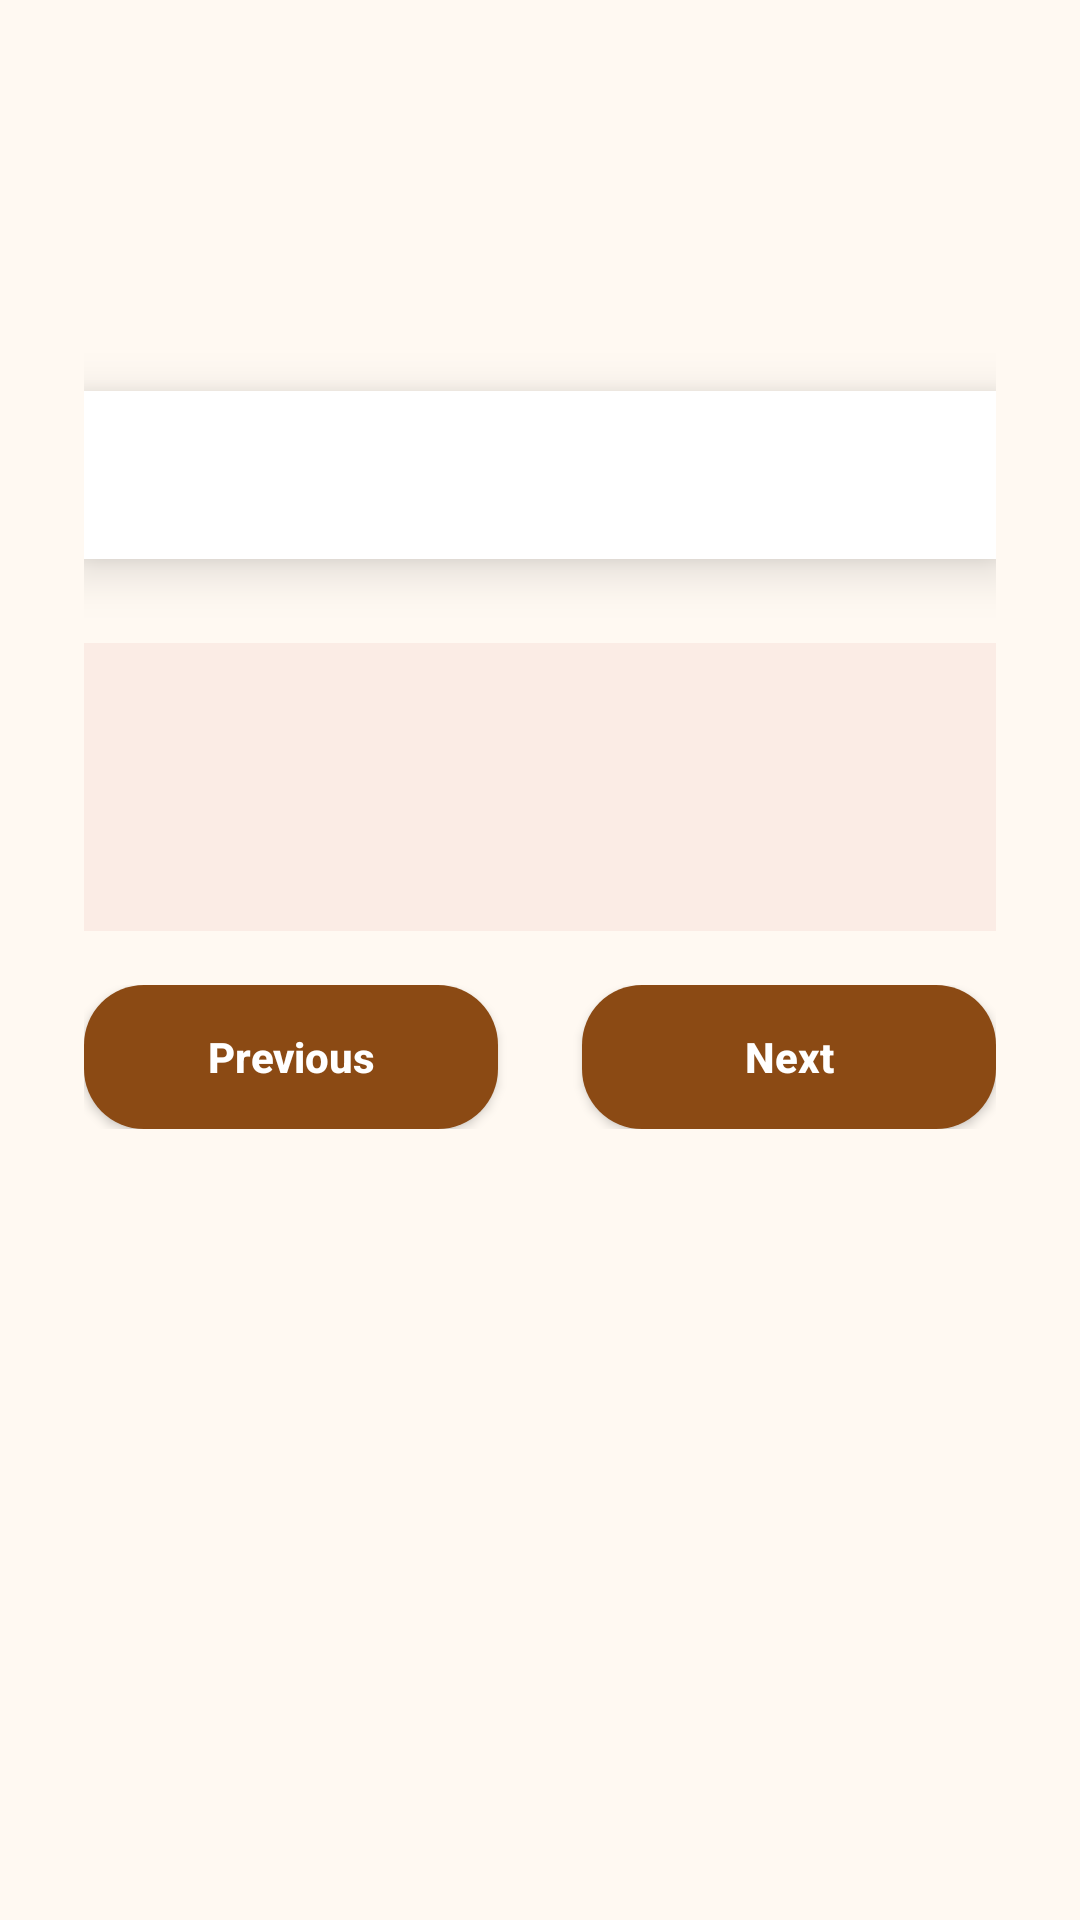

Android layout source for this screen:
<!-- AndroidManifest.xml: application theme Theme.ArtSpace -->
<!-- res/layout/activity_main.xml -->
<?xml version="1.0" encoding="utf-8"?>
<ScrollView xmlns:android="http://schemas.android.com/apk/res/android"
    xmlns:app="http://schemas.android.com/apk/res-auto"
    android:layout_width="match_parent"
    android:layout_height="match_parent"
    android:background="@color/background"
    android:fillViewport="true">

    <LinearLayout
        android:layout_width="match_parent"
        android:layout_height="wrap_content"
        android:orientation="vertical"
        android:paddingLeft="28dp"
        android:paddingTop="88dp"
        android:paddingRight="28dp"
        android:paddingBottom="28dp">

            <TextView
                android:id="@+id/text_counter"
                android:layout_width="wrap_content"
                android:layout_height="wrap_content"
                android:layout_gravity="center_horizontal"
                android:layout_marginBottom="18dp"
                android:textColor="@color/text_dark"
                android:textSize="18sp" />

            <androidx.cardview.widget.CardView
                android:layout_width="match_parent"
                android:layout_height="wrap_content"
                app:cardBackgroundColor="@color/card_white"
                app:cardCornerRadius="0dp"
                app:cardElevation="10dp">

                <ImageView
                    android:id="@+id/image_artwork"
                    android:layout_width="match_parent"
                    android:layout_height="wrap_content"
                    android:adjustViewBounds="true"
                    android:clickable="true"
                    android:contentDescription="@null"
                    android:focusable="true"
                    android:padding="28dp"
                    android:scaleType="fitCenter" />
            </androidx.cardview.widget.CardView>

            <LinearLayout
                android:layout_width="match_parent"
                android:layout_height="wrap_content"
                android:layout_marginTop="28dp"
                android:background="@drawable/bg_info_box"
                android:orientation="vertical"
                android:padding="16dp">

                <TextView
                    android:id="@+id/text_title"
                    android:layout_width="match_parent"
                    android:layout_height="wrap_content"
                    android:textColor="@color/text_dark"
                    android:textSize="30sp" />

                <TextView
                    android:id="@+id/text_artist_year"
                    android:layout_width="match_parent"
                    android:layout_height="wrap_content"
                    android:layout_marginTop="2dp"
                    android:textColor="@color/text_dark"
                    android:textSize="16sp" />
            </LinearLayout>

            <LinearLayout
                android:layout_width="match_parent"
                android:layout_height="wrap_content"
                android:layout_marginTop="18dp"
                android:orientation="horizontal">
            <Button
                android:id="@+id/button_previous"
                android:layout_width="0dp"
                android:layout_height="48dp"
                android:layout_weight="1"
                android:layout_marginEnd="14dp"
                android:background="@drawable/bg_button"
                android:text="@string/previous"
                android:textAllCaps="false"
                android:textColor="@color/button_text"
                android:textStyle="bold" />

            <Button
                android:id="@+id/button_next"
                android:layout_width="0dp"
                android:layout_height="48dp"
                android:layout_weight="1"
                android:layout_marginStart="14dp"
                android:background="@drawable/bg_button"
                android:text="@string/next"
                android:textAllCaps="false"
                android:textColor="@color/button_text"
                android:textStyle="bold" />
            </LinearLayout>
    </LinearLayout>
</ScrollView>
<!-- resources referenced by this layout -->
<resources>
  <color name="background">#FFF9F2</color>
  <color name="card_white">#FFFFFF</color>
  <color name="text_dark">#2A1810</color>
  <!-- drawable bg_button (drawable) -->
  <?xml version="1.0" encoding="utf-8"?>
  <selector xmlns:android="http://schemas.android.com/apk/res/android">
      <item android:state_enabled="false">
          <shape android:shape="rectangle">
              <solid android:color="@color/button_disabled" />
              <corners android:radius="20dp" />
          </shape>
      </item>
      <item>
          <shape android:shape="rectangle">
              <solid android:color="@color/button_enabled" />
              <corners android:radius="20dp" />
          </shape>
      </item>
  </selector>
  <!-- drawable bg_info_box (drawable) -->
  <?xml version="1.0" encoding="utf-8"?>
  <shape xmlns:android="http://schemas.android.com/apk/res/android" android:shape="rectangle">
      <solid android:color="@color/info_box" />
  </shape>
  <string name="next">Next</string>
  <string name="previous">Previous</string>
  <style name="Theme.ArtSpace" parent="Theme.AppCompat.Light.NoActionBar">
          <item name="android:windowBackground">@color/background</item>
      </style>
  <color name="button_disabled">#E5E0DC</color>
  <color name="button_enabled">#8B4A14</color>
  <color name="info_box">#FBECE5</color>
</resources>
